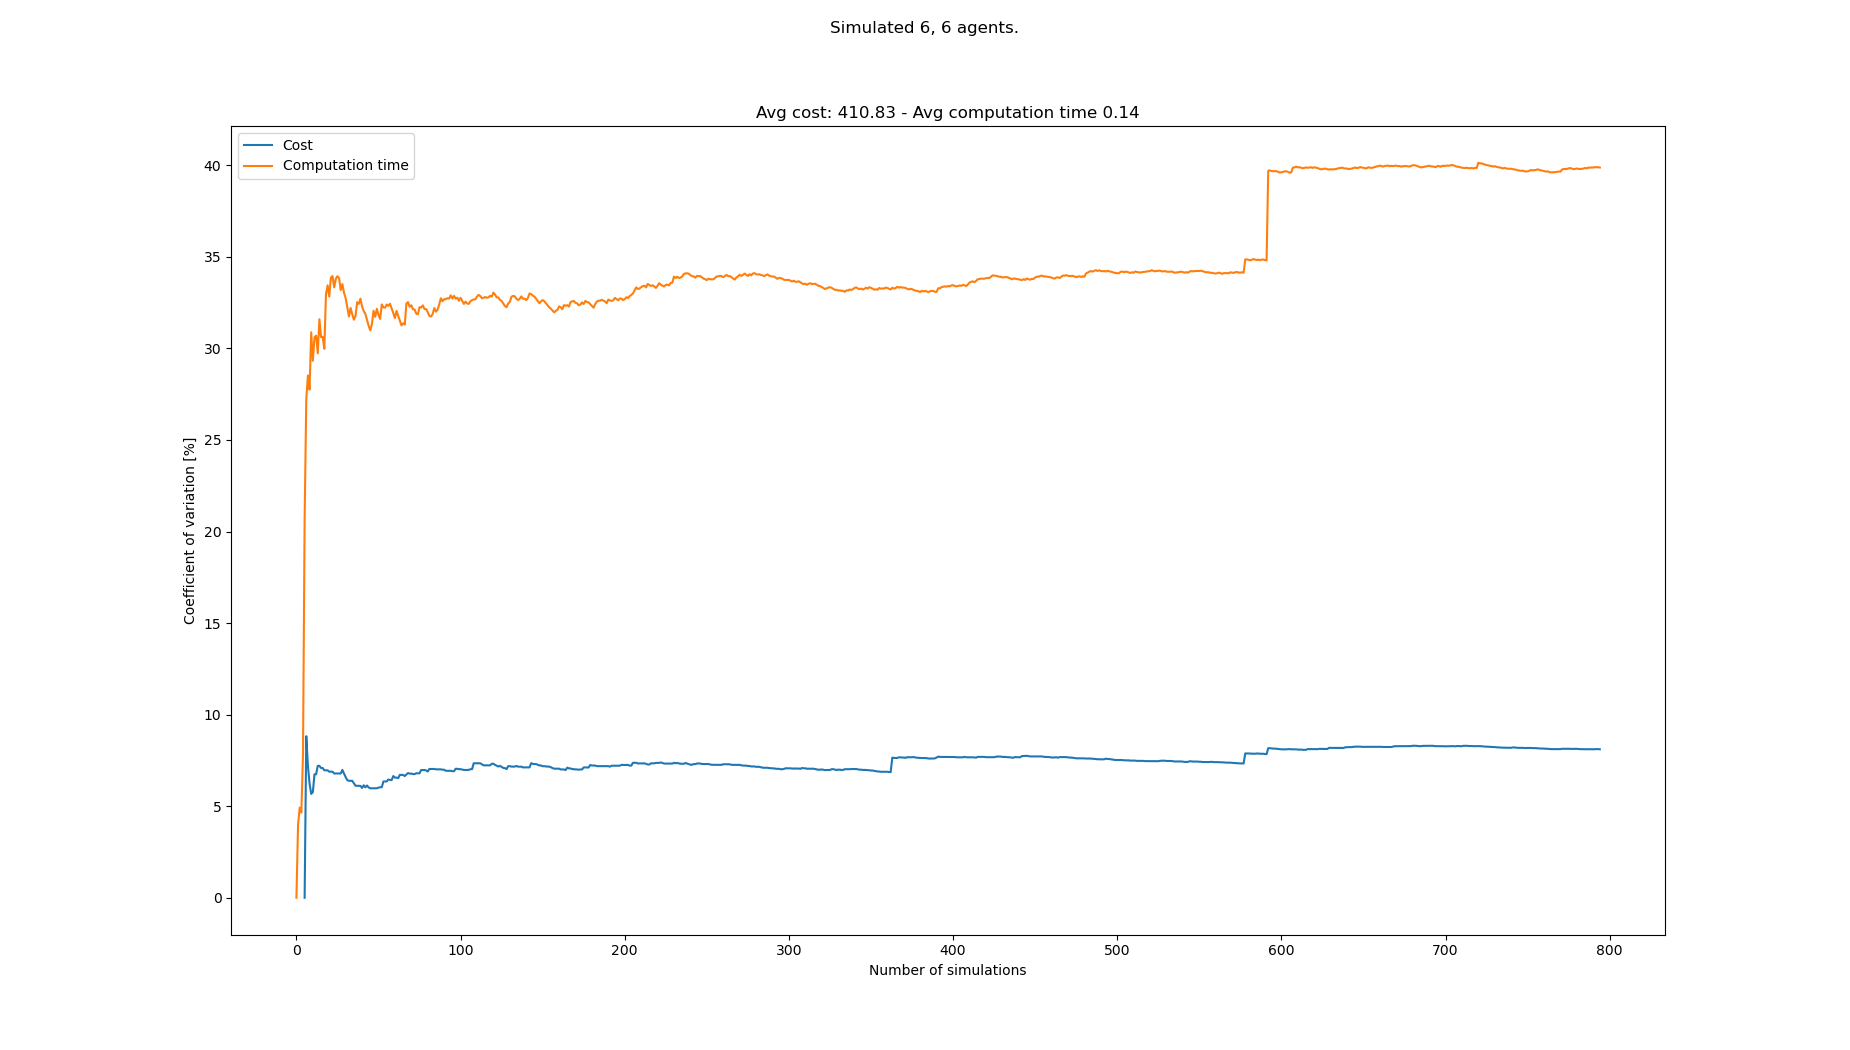

The data file committed next to this chart (first rows):
starts, goals, Cost, Cost_var, Cost_mean, Cost_std, Computation time, Computation time_var, Computation time_mean, Computation time_std
[(4, 0), (6, 0), (7, 0), (5, 0), (1, 0),…, [(2, 21), (6, 21), (0, 21), (5, 21), (7,…, , , , , 0.09367, 0.0, 0.09367, 0.0
[(0, 0), (4, 0), (7, 0), (5, 0), (3, 0),…, [(6, 21), (4, 21), (8, 21), (2, 21), (7,…, , , , , 0.1014, 3.969, 0.09754, 0.003871
[(1, 0), (8, 0), (5, 0), (6, 0), (4, 0),…, [(0, 21), (3, 21), (8, 21), (6, 21), (4,…, , , , , 0.0902, 4.927, 0.09509, 0.004686
[(4, 0), (3, 0), (0, 0), (1, 0), (7, 0),…, [(6, 21), (8, 21), (3, 21), (5, 21), (7,…, , , , , 0.09944, 4.65, 0.09618, 0.004472
[(2, 0), (4, 0), (6, 0), (7, 0), (1, 0),…, [(6, 21), (2, 21), (3, 21), (1, 21), (4,…, , , , , 0.1127, 7.775, 0.09949, 0.007735
[(8, 0), (7, 0), (1, 0), (5, 0), (0, 0),…, [(7, 21), (8, 21), (6, 21), (5, 21), (4,…, 372, 0.0, 372.0, 0.0, 0.1569, 20.65, 0.109, 0.02252
[(6, 0), (5, 0), (1, 0), (4, 0), (2, 0),…, [(4, 21), (5, 21), (1, 21), (7, 21), (0,…, 444, 8.824, 408.0, 36.0, 0.1799, 27.19, 0.1192, 0.0324
[(7, 0), (8, 0), (3, 0), (6, 0), (2, 0),…, [(3, 21), (2, 21), (5, 21), (7, 21), (4,…, 408, 7.204, 408.0, 29.39, 0.1785, 28.52, 0.1266, 0.03611
[(1, 0), (8, 0), (5, 0), (4, 0), (3, 0),…, [(0, 21), (1, 21), (6, 21), (8, 21), (7,…, 408, 6.239, 408.0, 25.46, 0.1675, 27.75, 0.1311, 0.03639
[(4, 0), (8, 0), (2, 0), (1, 0), (3, 0),…, [(3, 21), (4, 21), (8, 21), (5, 21), (7,…, 420, 5.67, 410.4, 23.27, 0.2175, 30.88, 0.1398, 0.04317
[(7, 0), (8, 0), (1, 0), (3, 0), (2, 0),…, [(0, 21), (4, 21), (2, 21), (3, 21), (6,…, 384, 5.766, 406.0, 23.41, 0.1562, 29.33, 0.1413, 0.04143
[(4, 0), (6, 0), (0, 0), (7, 0), (1, 0),…, [(5, 21), (1, 21), (8, 21), (0, 21), (3,…, 456, 6.742, 413.1, 27.85, 0.2201, 30.61, 0.1478, 0.04526
[(7, 0), (0, 0), (4, 0), (6, 0), (1, 0),…, [(6, 21), (2, 21), (5, 21), (1, 21), (4,…, , 6.742, 413.1, 27.85, 0.1118, 30.7, 0.1451, 0.04453
[(8, 0), (4, 0), (2, 0), (6, 0), (1, 0),…, [(5, 21), (6, 21), (3, 21), (0, 21), (7,…, 372, 7.204, 408.0, 29.39, 0.1371, 29.73, 0.1445, 0.04296
[(7, 0), (5, 0), (4, 0), (0, 0), (2, 0),…, [(4, 21), (2, 21), (6, 21), (1, 21), (7,…, , 7.204, 408.0, 29.39, 0.08201, 31.59, 0.1403, 0.04434
[(5, 0), (6, 0), (3, 0), (2, 0), (7, 0),…, [(6, 21), (3, 21), (4, 21), (5, 21), (0,…, 384, 7.086, 405.3, 28.72, 0.1705, 30.62, 0.1422, 0.04355
[(2, 0), (0, 0), (7, 0), (6, 0), (3, 0),…, [(4, 21), (3, 21), (8, 21), (0, 21), (6,…, , 7.086, 405.3, 28.72, 0.1089, 30.63, 0.1403, 0.04297
[(7, 0), (4, 0), (0, 0), (8, 0), (6, 0),…, [(6, 21), (4, 21), (1, 21), (5, 21), (2,…, 432, 6.96, 408.0, 28.4, 0.1793, 29.98, 0.1424, 0.0427
[(6, 0), (3, 0), (8, 0), (4, 0), (1, 0),…, [(5, 21), (2, 21), (8, 21), (0, 21), (4,…, , 6.96, 408.0, 28.4, 0.05932, 32.97, 0.1381, 0.04552
[(6, 0), (7, 0), (2, 0), (1, 0), (3, 0),…, [(2, 21), (6, 21), (0, 21), (8, 21), (4,…, , 6.96, 408.0, 28.4, 0.0933, 33.45, 0.1358, 0.04543
[(5, 0), (2, 0), (0, 0), (3, 0), (6, 0),…, [(3, 21), (4, 21), (6, 21), (5, 21), (1,…, 384, 6.885, 405.8, 27.94, 0.1788, 32.83, 0.1379, 0.04527
[(7, 0), (1, 0), (4, 0), (6, 0), (8, 0),…, [(4, 21), (5, 21), (1, 21), (2, 21), (6,…, , 6.885, 405.8, 27.94, 0.08043, 33.87, 0.1353, 0.04582
[(5, 0), (8, 0), (2, 0), (0, 0), (3, 0),…, [(4, 21), (0, 21), (6, 21), (7, 21), (5,…, , 6.885, 405.8, 27.94, 0.09962, 33.95, 0.1337, 0.0454
[(2, 0), (8, 0), (5, 0), (4, 0), (1, 0),…, [(5, 21), (8, 21), (1, 21), (2, 21), (4,…, 384, 6.788, 404.0, 27.42, 0.1726, 33.34, 0.1353, 0.04511
[(1, 0), (5, 0), (6, 0), (3, 0), (2, 0),…, [(0, 21), (5, 21), (7, 21), (8, 21), (1,…, , 6.788, 404.0, 27.42, 0.08904, 33.81, 0.1335, 0.04512
[(8, 0), (1, 0), (4, 0), (6, 0), (5, 0),…, [(8, 21), (6, 21), (1, 21), (2, 21), (0,…, , 6.788, 404.0, 27.42, 0.0963, 33.94, 0.132, 0.04482
[(6, 0), (0, 0), (5, 0), (1, 0), (8, 0),…, [(1, 21), (8, 21), (7, 21), (6, 21), (4,…, , 6.788, 404.0, 27.42, 0.1033, 33.83, 0.131, 0.04432
[(2, 0), (6, 0), (8, 0), (4, 0), (1, 0),…, [(8, 21), (2, 21), (3, 21), (5, 21), (6,…, , 6.788, 404.0, 27.42, 0.136, 33.19, 0.1312, 0.04353
[(6, 0), (7, 0), (2, 0), (8, 0), (0, 0),…, [(7, 21), (6, 21), (0, 21), (8, 21), (3,…, 444, 6.982, 407.1, 28.42, 0.2043, 33.52, 0.1337, 0.0448
[(1, 0), (2, 0), (3, 0), (7, 0), (5, 0),…, [(1, 21), (2, 21), (8, 21), (7, 21), (5,…, 396, 6.777, 406.3, 27.54, 0.1718, 33.03, 0.135, 0.04458
[(4, 0), (7, 0), (5, 0), (1, 0), (2, 0),…, [(3, 21), (5, 21), (6, 21), (7, 21), (2,…, 396, 6.589, 405.6, 26.73, 0.1845, 32.75, 0.1366, 0.04472
[(8, 0), (2, 0), (7, 0), (3, 0), (6, 0),…, [(7, 21), (0, 21), (2, 21), (1, 21), (8,…, 420, 6.423, 406.5, 26.11, 0.1679, 32.25, 0.1375, 0.04435
[(1, 0), (5, 0), (0, 0), (6, 0), (8, 0),…, [(6, 21), (8, 21), (7, 21), (5, 21), (1,…, 384, 6.387, 405.2, 25.88, 0.1641, 31.74, 0.1383, 0.04391
[(1, 0), (3, 0), (8, 0), (0, 0), (2, 0),…, [(4, 21), (8, 21), (2, 21), (1, 21), (6,…, , 6.387, 405.2, 25.88, 0.08802, 32.22, 0.1369, 0.04409
[(6, 0), (4, 0), (0, 0), (2, 0), (3, 0),…, [(6, 21), (8, 21), (4, 21), (2, 21), (5,…, , 6.387, 405.2, 25.88, 0.1251, 31.86, 0.1365, 0.0435
[(0, 0), (3, 0), (8, 0), (5, 0), (6, 0),…, [(0, 21), (4, 21), (6, 21), (8, 21), (2,…, 420, 6.251, 406.0, 25.38, 0.1799, 31.57, 0.1377, 0.04348
[(4, 0), (8, 0), (1, 0), (5, 0), (0, 0),…, [(4, 21), (6, 21), (3, 21), (5, 21), (2,…, 396, 6.117, 405.5, 24.8, 0.2077, 31.78, 0.1396, 0.04436
[(5, 0), (0, 0), (2, 0), (7, 0), (6, 0),…, [(5, 21), (7, 21), (6, 21), (8, 21), (4,…, , 6.117, 405.5, 24.8, 0.07775, 32.53, 0.138, 0.04488
[(0, 0), (3, 0), (2, 0), (1, 0), (5, 0),…, [(7, 21), (8, 21), (0, 21), (1, 21), (3,…, 432, 6.11, 406.8, 24.85, 0.1958, 32.43, 0.1395, 0.04524
[(6, 0), (1, 0), (7, 0), (4, 0), (2, 0),…, [(8, 21), (3, 21), (2, 21), (4, 21), (1,…, , 6.11, 406.8, 24.85, 0.09315, 32.72, 0.1383, 0.04525
[(2, 0), (6, 0), (8, 0), (3, 0), (7, 0),…, [(2, 21), (6, 21), (7, 21), (8, 21), (4,…, 396, 5.997, 406.3, 24.36, 0.1657, 32.3, 0.139, 0.04489
[(7, 0), (6, 0), (2, 0), (8, 0), (1, 0),…, [(2, 21), (0, 21), (1, 21), (5, 21), (6,…, 444, 6.144, 408.0, 25.07, 0.1828, 32.03, 0.14, 0.04486
[(1, 0), (7, 0), (3, 0), (6, 0), (5, 0),…, [(8, 21), (0, 21), (3, 21), (4, 21), (7,…, 420, 6.031, 408.5, 24.64, 0.193, 31.89, 0.1413, 0.04505
[(5, 0), (1, 0), (4, 0), (7, 0), (8, 0),…, [(2, 21), (4, 21), (7, 21), (3, 21), (1,…, 444, 6.132, 410.0, 25.14, 0.1753, 31.56, 0.142, 0.04482
[(6, 0), (8, 0), (0, 0), (1, 0), (4, 0),…, [(6, 21), (1, 21), (2, 21), (0, 21), (8,…, 420, 6.021, 410.4, 24.71, 0.1759, 31.23, 0.1428, 0.0446
[(2, 0), (7, 0), (3, 0), (6, 0), (4, 0),…, [(1, 21), (3, 21), (0, 21), (4, 21), (7,…, 432, 5.978, 411.2, 24.58, 0.1839, 30.98, 0.1437, 0.04452
[(3, 0), (0, 0), (4, 0), (6, 0), (8, 0),…, [(7, 21), (5, 21), (2, 21), (0, 21), (8,…, , 5.978, 411.2, 24.58, 0.09196, 31.33, 0.1426, 0.04467
[(5, 0), (6, 0), (4, 0), (8, 0), (1, 0),…, [(4, 21), (7, 21), (0, 21), (1, 21), (6,…, , 5.978, 411.2, 24.58, 0.07462, 32.06, 0.1412, 0.04525
[(3, 0), (8, 0), (4, 0), (7, 0), (1, 0),…, [(4, 21), (0, 21), (5, 21), (3, 21), (7,…, , 5.978, 411.2, 24.58, 0.1417, 31.73, 0.1412, 0.04479
[(4, 0), (6, 0), (5, 0), (1, 0), (2, 0),…, [(0, 21), (8, 21), (4, 21), (2, 21), (1,…, , 5.978, 411.2, 24.58, 0.08435, 32.17, 0.14, 0.04505
[(7, 0), (5, 0), (2, 0), (8, 0), (1, 0),…, [(7, 21), (6, 21), (8, 21), (3, 21), (5,…, 384, 6.013, 410.2, 24.67, 0.1627, 31.83, 0.1405, 0.04471
[(5, 0), (4, 0), (6, 0), (2, 0), (3, 0),…, [(5, 21), (6, 21), (0, 21), (2, 21), (3,…, 384, 6.036, 409.3, 24.71, 0.1831, 31.61, 0.1413, 0.04467
[(7, 0), (8, 0), (5, 0), (2, 0), (4, 0),…, [(2, 21), (6, 21), (8, 21), (0, 21), (3,…, , 6.036, 409.3, 24.71, 0.0684, 32.4, 0.1399, 0.04534
[(7, 0), (3, 0), (5, 0), (2, 0), (8, 0),…, [(2, 21), (6, 21), (7, 21), (3, 21), (5,…, 360, 6.351, 407.6, 25.89, 0.189, 32.24, 0.1408, 0.0454
[(2, 0), (1, 0), (7, 0), (4, 0), (0, 0),…, [(2, 21), (4, 21), (0, 21), (6, 21), (8,…, , 6.351, 407.6, 25.89, 0.1084, 32.23, 0.1402, 0.0452
[(2, 0), (5, 0), (6, 0), (1, 0), (0, 0),…, [(1, 21), (6, 21), (3, 21), (0, 21), (4,…, , 6.351, 407.6, 25.89, 0.09561, 32.4, 0.1394, 0.04518
[(4, 0), (5, 0), (0, 0), (2, 0), (1, 0),…, [(0, 21), (3, 21), (5, 21), (4, 21), (1,…, 372, 6.457, 406.4, 26.24, 0.1964, 32.33, 0.1404, 0.0454
[(3, 0), (8, 0), (5, 0), (1, 0), (7, 0),…, [(5, 21), (1, 21), (6, 21), (4, 21), (3,…, 432, 6.436, 407.2, 26.21, 0.2119, 32.44, 0.1417, 0.04596
[(1, 0), (8, 0), (5, 0), (4, 0), (7, 0),…, [(4, 21), (2, 21), (6, 21), (8, 21), (5,…, 384, 6.423, 406.5, 26.11, 0.1777, 32.19, 0.1423, 0.04581
[(4, 0), (1, 0), (8, 0), (2, 0), (6, 0),…, [(5, 21), (8, 21), (1, 21), (7, 21), (2,…, 360, 6.645, 405.1, 26.92, 0.176, 31.94, 0.1429, 0.04563
... 708 more rows
